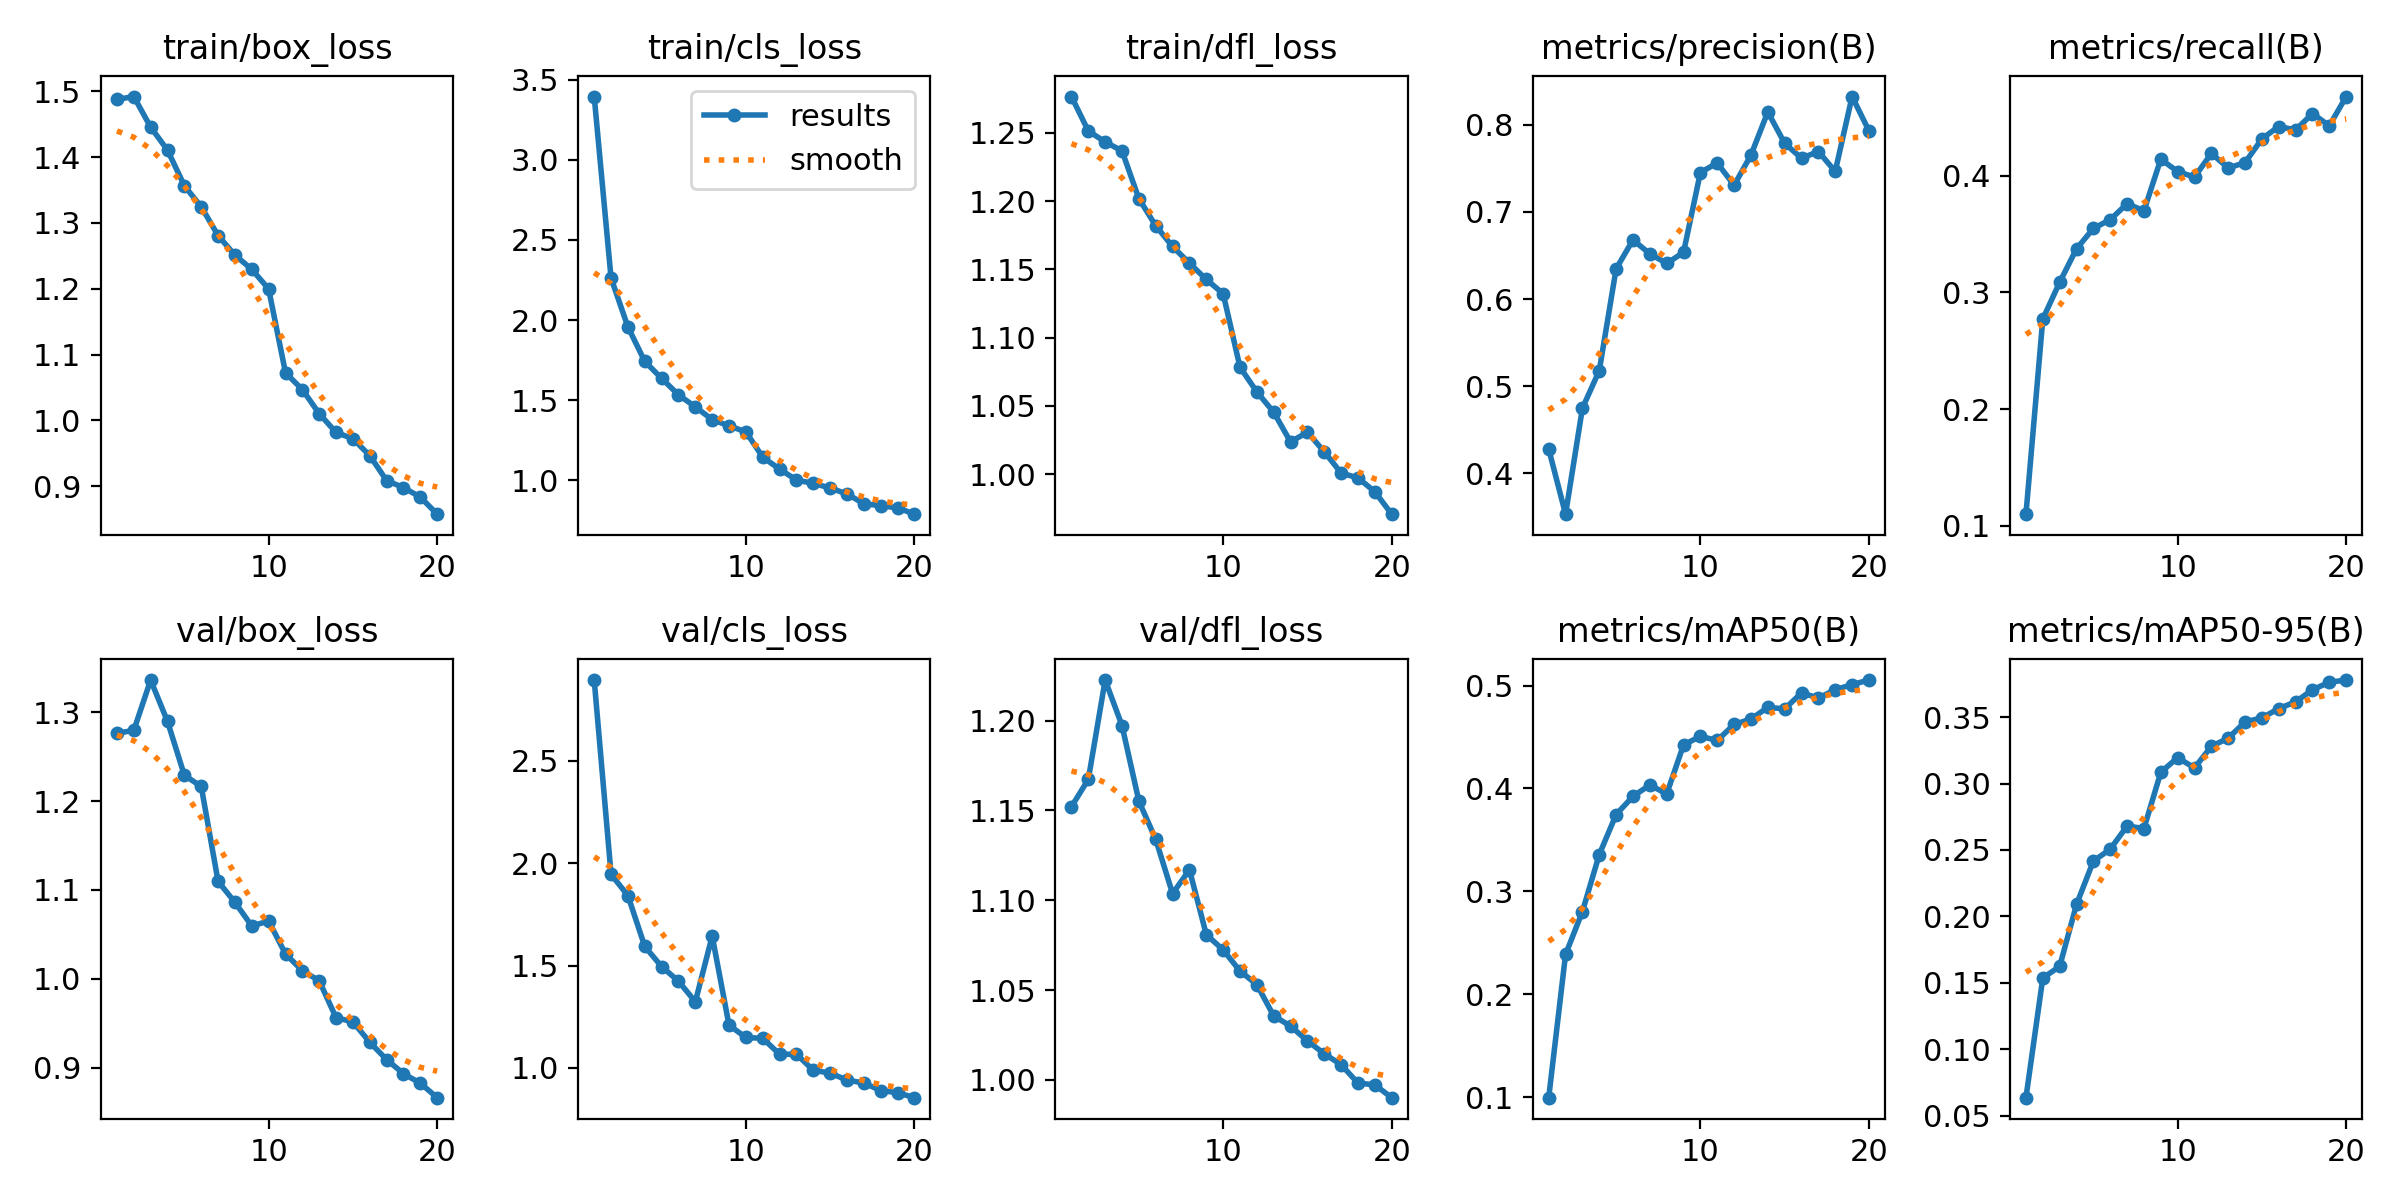

The table this chart was drawn from, first rows:
epoch, time, train/box_loss, train/cls_loss, train/dfl_loss, metrics/precision(B), metrics/recall(B), metrics/mAP50(B), metrics/mAP50-95(B), val/box_loss, val/cls_loss, val/dfl_loss, lr/pg0, lr/pg1, lr/pg2
1, 89.38, 1.488, 3.396, 1.277, 0.428, 0.1101, 0.09939, 0.06344, 1.276, 2.896, 1.152, 0.0002997, 0.0002997, 0.0002997
2, 165.2, 1.492, 2.262, 1.251, 0.3532, 0.2773, 0.2386, 0.1536, 1.28, 1.946, 1.167, 0.0005729, 0.0005729, 0.0005729
3, 243.6, 1.446, 1.957, 1.243, 0.4748, 0.3087, 0.2803, 0.1623, 1.336, 1.842, 1.223, 0.000816, 0.000816, 0.000816
4, 319.3, 1.411, 1.741, 1.237, 0.5178, 0.3373, 0.3357, 0.2089, 1.29, 1.594, 1.197, 0.000774, 0.000774, 0.000774
5, 395.2, 1.356, 1.635, 1.202, 0.6347, 0.3548, 0.3746, 0.2416, 1.229, 1.495, 1.155, 0.000729, 0.000729, 0.000729
6, 644.8, 1.325, 1.533, 1.182, 0.6678, 0.3623, 0.3923, 0.2506, 1.216, 1.424, 1.134, 0.000684, 0.000684, 0.000684
7, 729, 1.281, 1.457, 1.167, 0.6519, 0.376, 0.4033, 0.268, 1.11, 1.323, 1.104, 0.000639, 0.000639, 0.000639
8, 805.3, 1.251, 1.378, 1.155, 0.6409, 0.3699, 0.3946, 0.2661, 1.086, 1.644, 1.117, 0.000594, 0.000594, 0.000594
9, 882.7, 1.23, 1.338, 1.143, 0.6535, 0.4141, 0.4423, 0.3085, 1.06, 1.209, 1.081, 0.000549, 0.000549, 0.000549
10, 958.8, 1.2, 1.302, 1.132, 0.7451, 0.4035, 0.4507, 0.3195, 1.065, 1.149, 1.072, 0.000504, 0.000504, 0.000504
11, 1035, 1.072, 1.143, 1.078, 0.7561, 0.3988, 0.4466, 0.3117, 1.028, 1.145, 1.061, 0.000459, 0.000459, 0.000459
12, 1110, 1.047, 1.068, 1.06, 0.7305, 0.419, 0.4622, 0.328, 1.009, 1.067, 1.053, 0.000414, 0.000414, 0.000414
13, 1184, 1.01, 1.001, 1.045, 0.7651, 0.4066, 0.4674, 0.3341, 0.9979, 1.067, 1.036, 0.0003691, 0.0003691, 0.0003691
14, 1270, 0.9817, 0.9792, 1.024, 0.8146, 0.4112, 0.4788, 0.3464, 0.9563, 0.9887, 1.03, 0.0003241, 0.0003241, 0.0003241
15, 1345, 0.9722, 0.951, 1.031, 0.7786, 0.4316, 0.4773, 0.3494, 0.9516, 0.9746, 1.022, 0.0002791, 0.0002791, 0.0002791
16, 1418, 0.9465, 0.9129, 1.016, 0.7615, 0.4421, 0.4929, 0.3564, 0.9287, 0.9406, 1.015, 0.0002341, 0.0002341, 0.0002341
17, 1492, 0.9085, 0.8528, 1.001, 0.7692, 0.4392, 0.4879, 0.3615, 0.9092, 0.9264, 1.008, 0.0001891, 0.0001891, 0.0001891
18, 1565, 0.8979, 0.8394, 0.9973, 0.7464, 0.4532, 0.4959, 0.3706, 0.8934, 0.8896, 0.9982, 0.0001441, 0.0001441, 0.0001441
19, 1638, 0.8834, 0.8268, 0.9871, 0.8323, 0.4427, 0.501, 0.3763, 0.8826, 0.8788, 0.9972, 9.9081e-05, 9.9081e-05, 9.9081e-05
20, 1712, 0.8575, 0.7871, 0.9707, 0.793, 0.4677, 0.5053, 0.3779, 0.8664, 0.8546, 0.9901, 5.40855e-05, 5.40855e-05, 5.40855e-05
